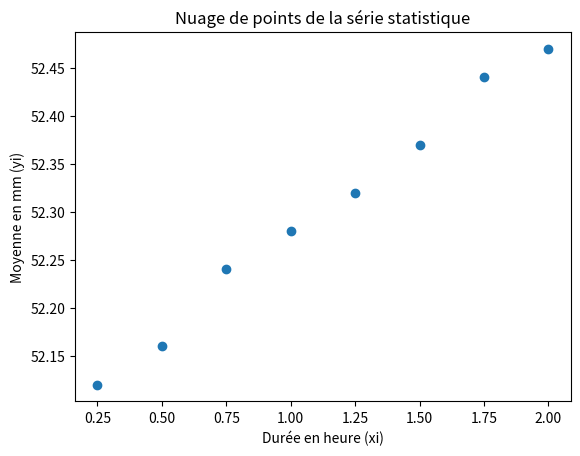

Generate this figure with matplotlib:
# Importer la bibliothèque matplotlib
import matplotlib.pyplot as plt

# Définir les données à tracer
x = [0.25, 0.5, 0.75, 1, 1.25, 1.5, 1.75, 2] # Durée en heure
y = [52.12, 52.16, 52.24, 52.28, 52.32, 52.37, 52.44, 52.47] # Moyenne en mm

# Tracer le nuage de points avec la fonction scatter
plt.scatter(x, y)

# Ajouter des titres et des étiquettes aux axes
plt.title("Nuage de points de la série statistique")
plt.xlabel("Durée en heure (xi)")
plt.ylabel("Moyenne en mm (yi)")

# Afficher le graphique
plt.show()
